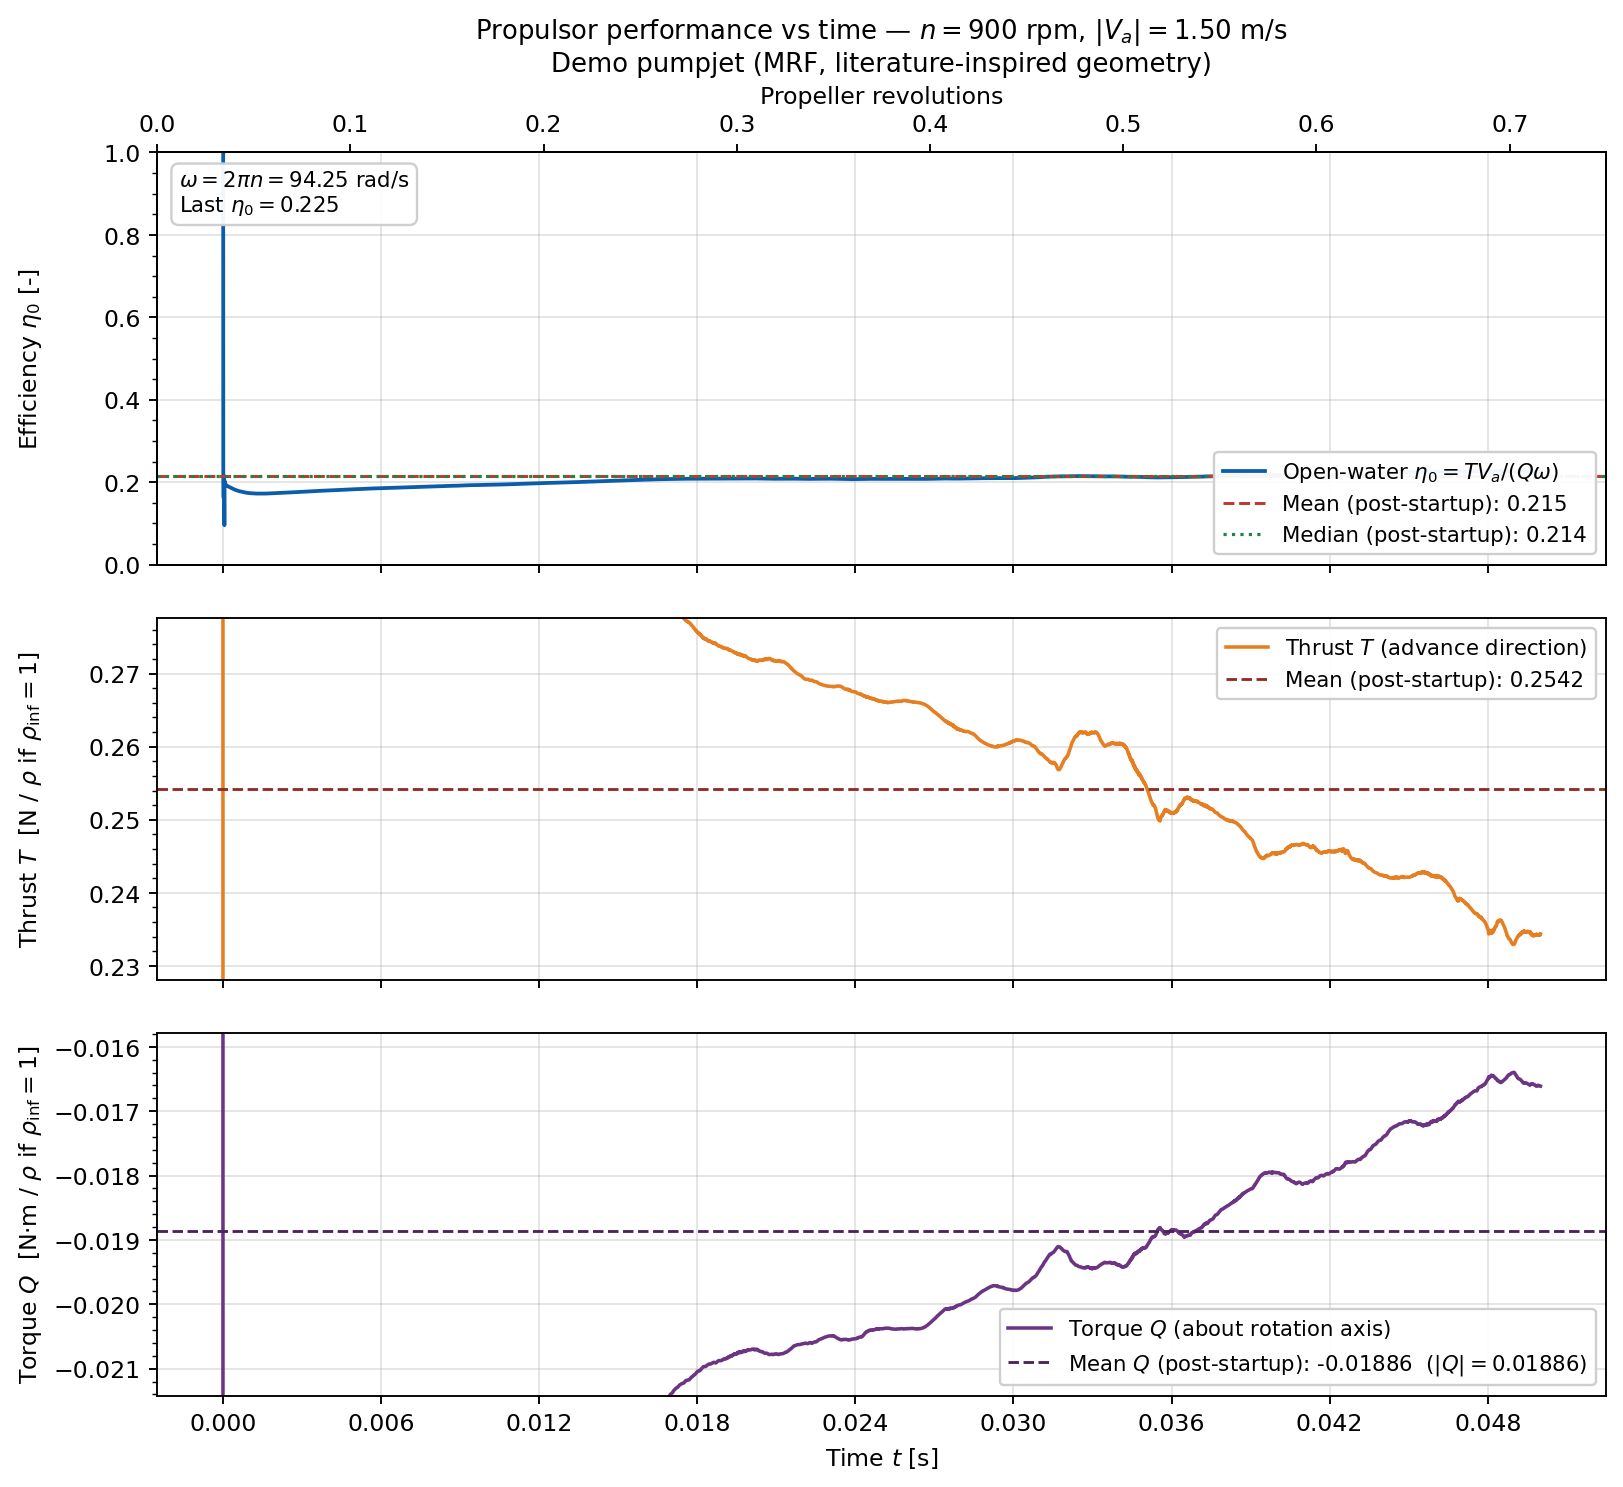

The data file committed next to this chart (first rows):
time_s, revolutions, thrust, torque, torque_abs, efficiency
0, 0, 0.0001315, -7.146807e-07, 7.146807e-07, 2.928
1.19048e-05, 0.0001786, 103.9, -8.248, 8.248, 0.2005
2.55952e-05, 0.0003839, 7.318, -0.7183, 0.7183, 0.1621
3.97661e-05, 0.0005965, 12.13, -0.8968, 0.8968, 0.2152
5.39369e-05, 0.0008091, 21.14, -3.521, 3.521, 0.09552
5.91678e-05, 0.0008875, 2.961, -0.2516, 0.2516, 0.1873
6.5411e-05, 0.0009812, 2.125, -0.167, 0.167, 0.2025
7.28666e-05, 0.001093, 1.739, -0.1379, 0.1379, 0.2006
8.18133e-05, 0.001227, 1.452, -0.1166, 0.1166, 0.1983
9.25493e-05, 0.001388, 1.234, -0.1004, 0.1004, 0.1955
0.0001053, 0.00158, 1.068, -0.08767, 0.08767, 0.1939
0.0001196, 0.001794, 0.964, -0.07969, 0.07969, 0.1925
0.0001339, 0.002008, 0.918, -0.07607, 0.07607, 0.1921
0.0001481, 0.002222, 0.8781, -0.0729, 0.0729, 0.1917
0.0001624, 0.002436, 0.844, -0.07024, 0.07024, 0.1913
0.0001767, 0.00265, 0.8137, -0.06787, 0.06787, 0.1908
0.000191, 0.002865, 0.7883, -0.06596, 0.06596, 0.1902
0.0002052, 0.003079, 0.7661, -0.06432, 0.06432, 0.1896
0.0002195, 0.003293, 0.7466, -0.06288, 0.06288, 0.189
0.0002338, 0.003507, 0.7286, -0.06153, 0.06153, 0.1885
0.0002481, 0.003721, 0.713, -0.06038, 0.06038, 0.1879
0.0002623, 0.003935, 0.6984, -0.05929, 0.05929, 0.1875
0.0002766, 0.004149, 0.6847, -0.05825, 0.05825, 0.1871
0.0002909, 0.004363, 0.6724, -0.05732, 0.05732, 0.1867
0.0003052, 0.004578, 0.661, -0.05649, 0.05649, 0.1862
0.0003194, 0.004792, 0.6511, -0.05578, 0.05578, 0.1858
0.0003337, 0.005006, 0.6423, -0.05519, 0.05519, 0.1852
0.000348, 0.00522, 0.6341, -0.05461, 0.05461, 0.1848
0.0003623, 0.005434, 0.6264, -0.05409, 0.05409, 0.1843
0.0003765, 0.005648, 0.619, -0.05358, 0.05358, 0.1839
0.0003908, 0.005862, 0.6123, -0.05312, 0.05312, 0.1835
0.0004051, 0.006076, 0.6055, -0.05264, 0.05264, 0.1831
0.0004194, 0.00629, 0.5998, -0.05225, 0.05225, 0.1827
0.0004336, 0.006505, 0.5943, -0.0519, 0.0519, 0.1823
0.0004479, 0.006719, 0.589, -0.05154, 0.05154, 0.1819
0.0004622, 0.006933, 0.5839, -0.05121, 0.05121, 0.1815
0.0004765, 0.007147, 0.5791, -0.0509, 0.0509, 0.1811
0.0004907, 0.007361, 0.5743, -0.05058, 0.05058, 0.1807
0.000505, 0.007575, 0.5699, -0.05027, 0.05027, 0.1804
0.0005193, 0.007789, 0.566, -0.05, 0.05, 0.1801
0.0005336, 0.008003, 0.5622, -0.04976, 0.04976, 0.1798
0.0005478, 0.008218, 0.5586, -0.04951, 0.04951, 0.1795
0.0005621, 0.008432, 0.555, -0.04927, 0.04927, 0.1793
0.0005764, 0.008646, 0.5515, -0.04904, 0.04904, 0.179
0.0005907, 0.00886, 0.5484, -0.04884, 0.04884, 0.1787
0.0006049, 0.009074, 0.5453, -0.04865, 0.04865, 0.1784
0.0006192, 0.009288, 0.5422, -0.04844, 0.04844, 0.1781
0.0006335, 0.009502, 0.5391, -0.04823, 0.04823, 0.1779
0.0006478, 0.009716, 0.5364, -0.04806, 0.04806, 0.1776
0.000662, 0.009931, 0.5339, -0.0479, 0.0479, 0.1774
0.0006763, 0.01014, 0.5312, -0.04771, 0.04771, 0.1772
0.0006906, 0.01036, 0.5287, -0.04754, 0.04754, 0.177
0.0007049, 0.01057, 0.5263, -0.04738, 0.04738, 0.1768
0.0007191, 0.01079, 0.5242, -0.04725, 0.04725, 0.1766
0.0007334, 0.011, 0.522, -0.0471, 0.0471, 0.1764
0.0007477, 0.01122, 0.5199, -0.04697, 0.04697, 0.1761
0.000762, 0.01143, 0.5179, -0.04686, 0.04686, 0.1759
0.0007762, 0.01164, 0.5158, -0.04672, 0.04672, 0.1757
0.0007905, 0.01186, 0.5137, -0.04657, 0.04657, 0.1755
0.0008048, 0.01207, 0.5117, -0.04644, 0.04644, 0.1754
... 3,483 more rows
